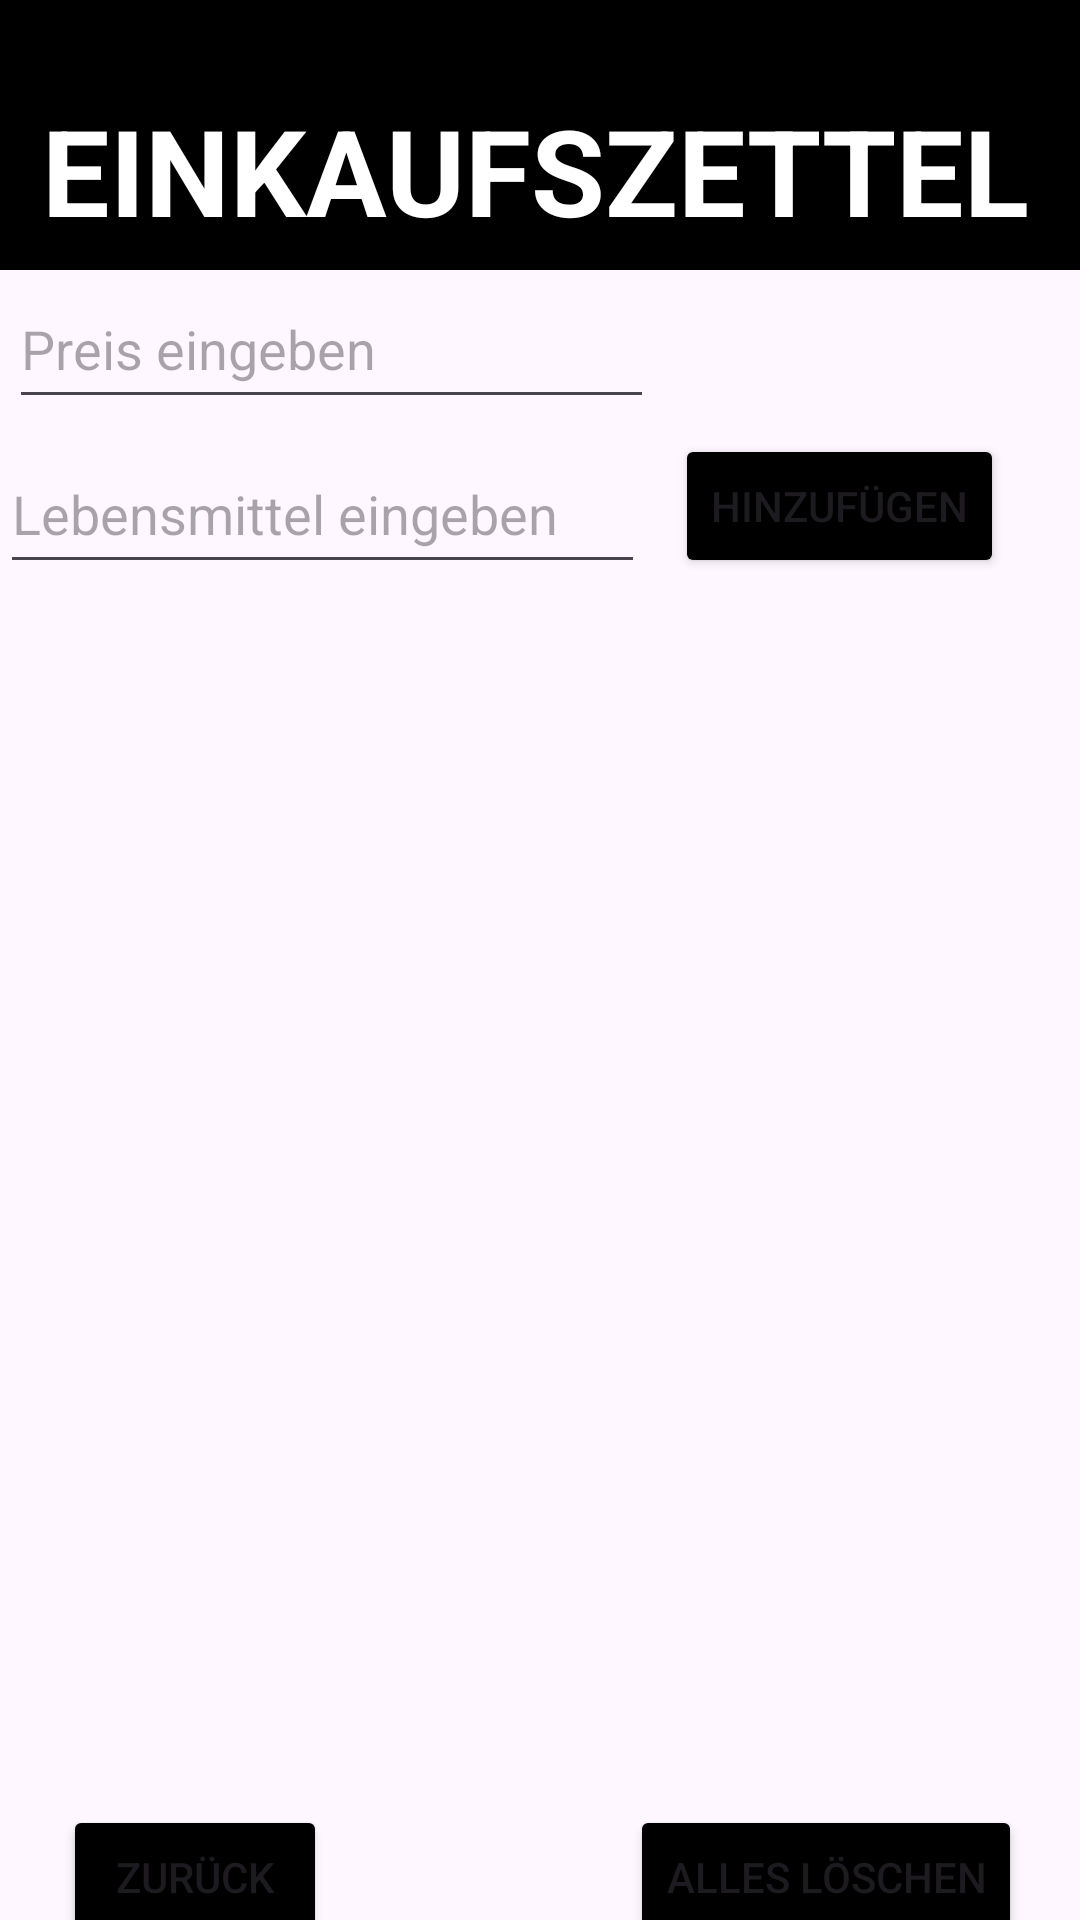

Produce the Android XML layout that renders to this screen, including the resource entries it uses.
<!-- AndroidManifest.xml: application theme Theme.MyTestViewApp -->
<!-- res/layout/fragment_shoppinglist.xml -->
<?xml version="1.0" encoding="utf-8"?>
<androidx.constraintlayout.widget.ConstraintLayout xmlns:android="http://schemas.android.com/apk/res/android"
    android:layout_width="match_parent"
    android:layout_height="match_parent"
    xmlns:app="http://schemas.android.com/apk/res-auto">

    <View
        android:id="@+id/TopBar_ShoppingList"
        android:layout_width="420dp"
        android:layout_height="90dp"
        android:layout_marginTop="88dp"
        android:background="@android:color/black"
        android:backgroundTint="@android:color/black"
        app:layout_constraintBottom_toTopOf="parent"
        app:layout_constraintStart_toStartOf="parent"
        android:layout_marginBottom="-90dp" />

    <TextView
        android:id="@+id/textView2"
        android:layout_width="392dp"
        android:layout_height="66dp"
        android:text="EINKAUFSZETTEL"
        android:textColor="@color/white"
        android:textSize="40dp"
        android:textStyle="bold"
        app:layout_constraintEnd_toEndOf="parent"
        app:layout_constraintStart_toStartOf="parent"
        app:layout_constraintTop_toTopOf="parent"
        android:layout_marginStart="60dp"
        android:layout_marginTop="30dp"/>

    <Button
        android:id="@+id/button_AddShoppingList"
        android:layout_width="wrap_content"
        android:layout_height="wrap_content"
        android:backgroundTint="@color/black"
        android:text="Hinzufügen"
        app:layout_constraintTop_toBottomOf="@id/TopBar_ShoppingList"
        app:layout_constraintStart_toEndOf="@id/entryShoppingList"
        android:layout_marginStart="10dp"
        android:layout_marginTop="55dp"/>

    <Button
        android:id="@+id/buttonDelete"
        android:layout_width="wrap_content"
        android:layout_height="wrap_content"
        android:backgroundTint="@color/black"
        android:text="Alles Löschen"
        app:layout_constraintBottom_toTopOf="parent"
        app:layout_constraintStart_toStartOf="parent"
        android:layout_marginStart="210dp"
        android:layout_marginBottom="-650dp"/>

    <com.google.android.material.textfield.TextInputEditText
        android:id="@+id/entry_price"
        android:layout_width="215dp"
        android:layout_height="50dp"
        android:layout_marginStart="3dp"
        android:hint="Preis eingeben"
        app:layout_constraintStart_toStartOf="parent"
        app:layout_constraintTop_toBottomOf="@id/TopBar_ShoppingList"
        android:inputType="phone" />

    <com.google.android.material.textfield.TextInputLayout
        android:layout_width="220dp"
        android:layout_height="wrap_content"
        app:layout_constraintTop_toBottomOf="@id/TopBar_ShoppingList"
        android:layout_marginTop="55dp"
        app:layout_constraintStart_toStartOf="parent" />

    <com.google.android.material.textfield.TextInputLayout
        android:layout_width="300dp"
        android:layout_height="wrap_content"
        app:layout_constraintTop_toBottomOf="@id/TopBar_ShoppingList"
        android:layout_marginTop="95dp"
        app:layout_constraintStart_toStartOf="parent"/>

    <com.google.android.material.textfield.TextInputEditText
        android:id="@+id/entryShoppingList"
        android:layout_width="215dp"
        android:layout_height="50dp"
        android:hint="Lebensmittel eingeben"
        app:layout_constraintTop_toBottomOf="@id/TopBar_ShoppingList"
        android:layout_marginTop="55dp"
        app:layout_constraintStart_toStartOf="parent"/>

    <androidx.recyclerview.widget.RecyclerView
       android:id="@+id/ListShopping"
        android:layout_width="match_parent"
        android:layout_height="wrap_content"
        app:layout_constraintTop_toBottomOf="@id/entryShoppingList"
        app:layout_constraintEnd_toEndOf="parent"
        app:layout_constraintStart_toStartOf="parent"
        android:layout_marginStart="20dp" />

    <Button
    android:id="@+id/buttonBack_ShoppingList"
    android:layout_width="wrap_content"
    android:layout_height="wrap_content"
    android:backgroundTint="@color/black"
    android:text="Zurück"
    app:layout_constraintBottom_toTopOf="parent"
    app:layout_constraintStart_toStartOf="parent"
    android:layout_marginStart="21dp"
    android:layout_marginBottom="-650dp"/>


</androidx.constraintlayout.widget.ConstraintLayout>
<!-- resources referenced by this layout -->
<resources>
  <style name="Theme.MyTestViewApp" parent="Base.Theme.MyTestViewApp" />
  <style name="Base.Theme.MyTestViewApp" parent="Theme.Material3.DayNight.NoActionBar">
          
          
      </style>
  <!-- not gathered from this repository: default colours our renderer supplied (Android Studio template values) -->
  <color name="black">#FF000000</color>
  <color name="white">#FFFFFFFF</color>
</resources>
